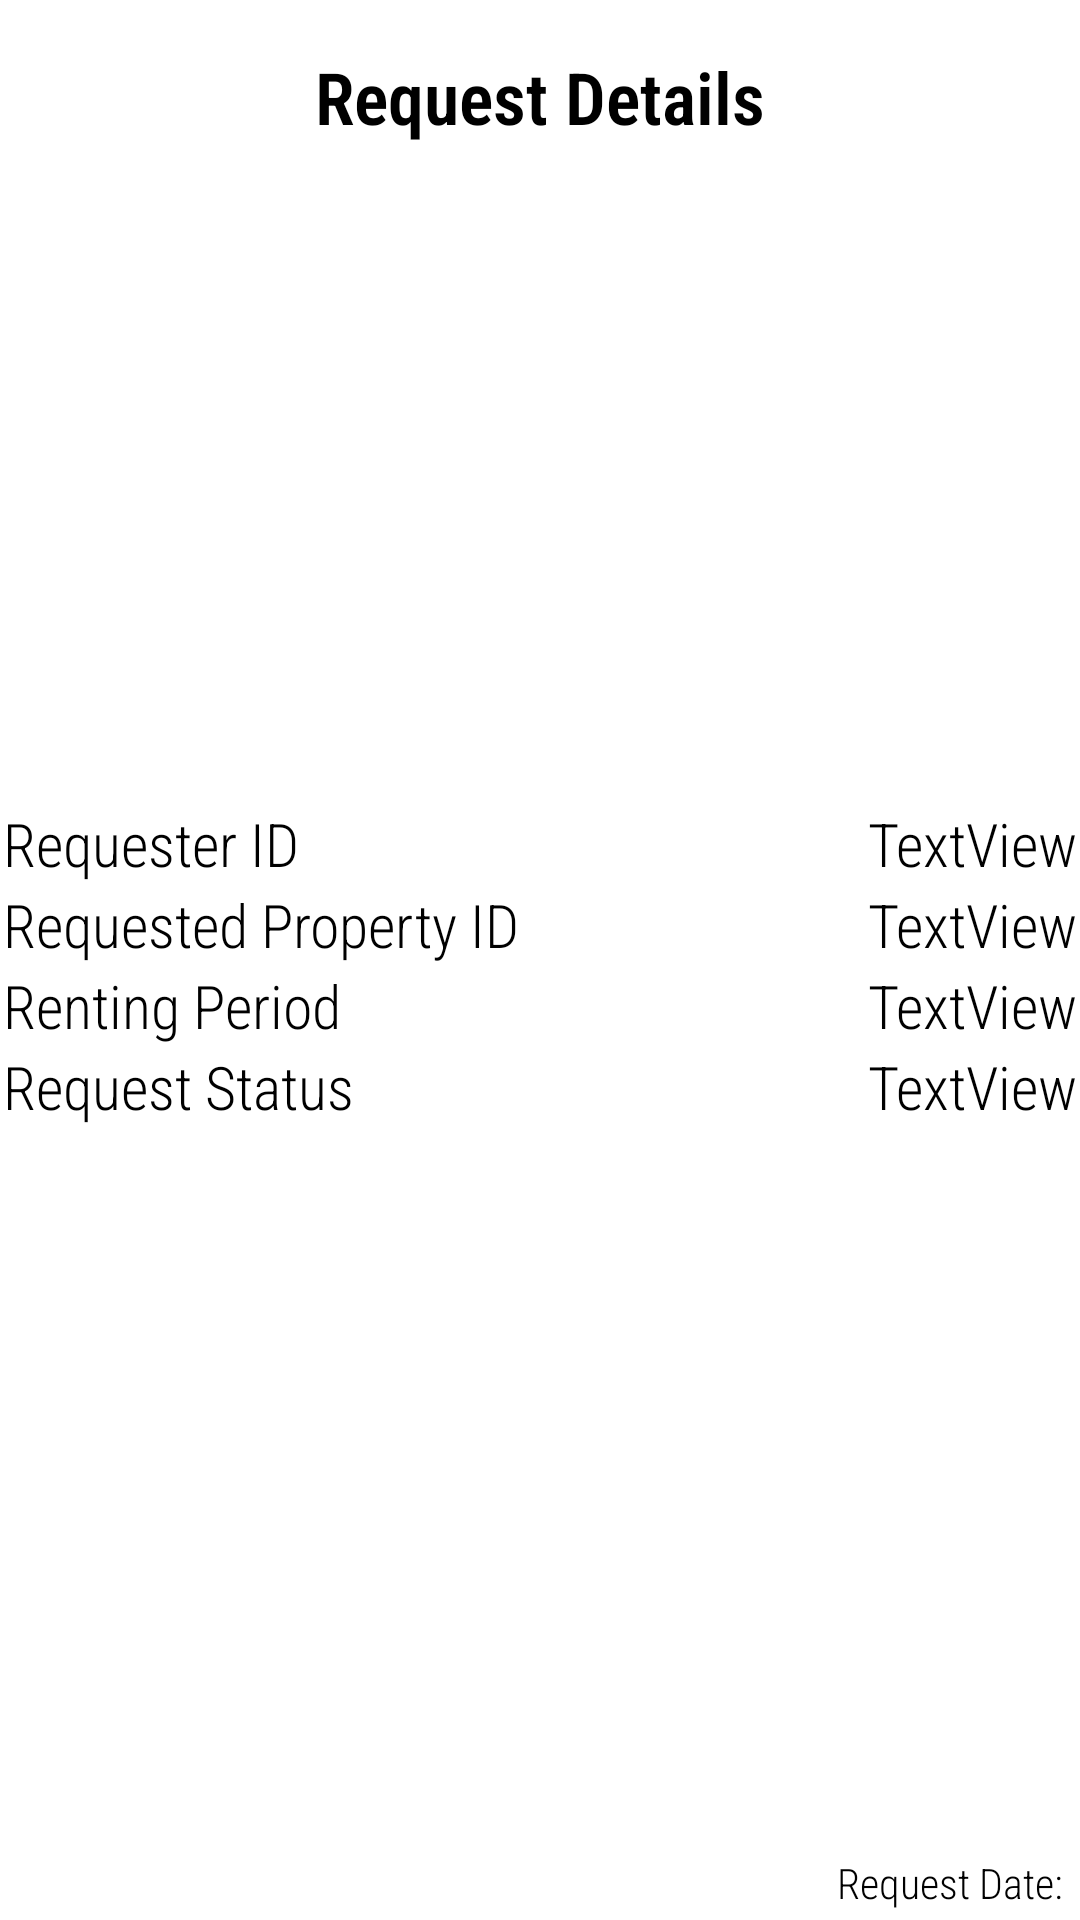

Android layout source for this screen:
<!-- AndroidManifest.xml: application theme Theme.Lab_Project -->
<!-- res/layout/request_details_layout.xml -->
<?xml version="1.0" encoding="utf-8"?>
<androidx.constraintlayout.widget.ConstraintLayout xmlns:android="http://schemas.android.com/apk/res/android"
    xmlns:app="http://schemas.android.com/apk/res-auto"
    xmlns:tools="http://schemas.android.com/tools"
    android:layout_width="match_parent"
    android:layout_height="wrap_content">

    <TextView
        android:id="@+id/textView17"
        android:layout_width="wrap_content"
        android:layout_height="wrap_content"
        android:layout_marginTop="16dp"
        android:fontFamily="sans-serif-condensed-light"
        android:text="Request Details"
        android:textColor="#000000"
        android:textSize="24sp"
        android:textStyle="bold"
        app:layout_constraintBottom_toTopOf="@+id/linearLayout"
        app:layout_constraintEnd_toEndOf="parent"
        app:layout_constraintStart_toStartOf="parent"
        app:layout_constraintTop_toTopOf="parent"
        app:layout_constraintVertical_chainStyle="spread_inside" />

    <LinearLayout
        android:id="@+id/linearLayout"
        android:layout_width="match_parent"
        android:layout_height="wrap_content"
        android:layout_marginStart="1dp"
        android:layout_marginEnd="1dp"
        android:layout_marginBottom="20dp"
        android:orientation="vertical"
        app:layout_constraintBottom_toTopOf="@+id/request_details_request_date"
        app:layout_constraintEnd_toEndOf="parent"
        app:layout_constraintStart_toStartOf="parent"
        app:layout_constraintTop_toBottomOf="@+id/textView17">

        <LinearLayout
            android:layout_width="match_parent"
            android:layout_height="wrap_content"
            android:orientation="horizontal">

            <TextView
                android:id="@+id/textView24"
                android:layout_width="wrap_content"
                android:layout_height="wrap_content"
                android:layout_weight="1.9"
                android:fontFamily="sans-serif-condensed-light"
                android:text="Requester ID"
                android:textColor="#000000"
                android:textSize="20sp" />

            <TextView
                android:id="@+id/request_details_requester_id"
                android:layout_width="wrap_content"
                android:layout_height="wrap_content"
                android:layout_weight="4"
                android:fontFamily="sans-serif-condensed-light"
                android:gravity="right"
                android:text="TextView"
                android:textColor="#000000"
                android:textSize="20sp" />
        </LinearLayout>

        <LinearLayout
            android:layout_width="match_parent"
            android:layout_height="wrap_content"
            android:orientation="horizontal">

            <TextView
                android:id="@+id/textView26"
                android:layout_width="wrap_content"
                android:layout_height="wrap_content"
                android:layout_weight="0.6"
                android:fontFamily="sans-serif-condensed-light"
                android:text="Requested Property ID"
                android:textColor="#000000"
                android:textSize="20sp" />

            <TextView
                android:id="@+id/request_details_property_id"
                android:layout_width="wrap_content"
                android:layout_height="wrap_content"
                android:layout_weight="4"
                android:fontFamily="sans-serif-condensed-light"
                android:gravity="right"
                android:text="TextView"
                android:textColor="#000000"
                android:textSize="20sp" />
        </LinearLayout>

        <LinearLayout
            android:layout_width="match_parent"
            android:layout_height="wrap_content"
            android:orientation="horizontal">

            <TextView
                android:id="@+id/textView28"
                android:layout_width="wrap_content"
                android:layout_height="wrap_content"
                android:layout_weight="1.7"
                android:fontFamily="sans-serif-condensed-light"
                android:text="Renting Period"
                android:textColor="#000000"
                android:textSize="20sp" />

            <TextView
                android:id="@+id/request_details_renting_period"
                android:layout_width="wrap_content"
                android:layout_height="wrap_content"
                android:layout_weight="4"
                android:fontFamily="sans-serif-condensed-light"
                android:gravity="right"
                android:text="TextView"
                android:textColor="#000000"
                android:textSize="20sp" />
        </LinearLayout>

        <LinearLayout
            android:layout_width="match_parent"
            android:layout_height="wrap_content"
            android:orientation="horizontal">

            <TextView
                android:id="@+id/textView19"
                android:layout_width="wrap_content"
                android:layout_height="wrap_content"
                android:layout_weight="1.6"
                android:fontFamily="sans-serif-condensed-light"
                android:text="Request Status"
                android:textColor="#000000"
                android:textSize="20sp" />

            <TextView
                android:id="@+id/request_details_request_status"
                android:layout_width="wrap_content"
                android:layout_height="wrap_content"
                android:layout_weight="4"
                android:fontFamily="sans-serif-condensed-light"
                android:gravity="right"
                android:text="TextView"
                android:textColor="#000000"
                android:textSize="20sp" />
        </LinearLayout>
    </LinearLayout>

    <TextView
        android:id="@+id/request_details_request_date"
        android:layout_width="match_parent"
        android:layout_height="wrap_content"
        android:layout_marginStart="1dp"
        android:fontFamily="sans-serif-condensed-light"
        android:gravity="right"
        android:padding="3dp"
        android:text="Request Date: "
        android:textColor="#000000"
        app:layout_constraintBottom_toBottomOf="parent"
        app:layout_constraintStart_toStartOf="parent"
        app:layout_constraintTop_toBottomOf="@+id/linearLayout" />
</androidx.constraintlayout.widget.ConstraintLayout>
<!-- resources referenced by this layout -->
<resources>
  <style name="Theme.Lab_Project" parent="Theme.MaterialComponents.DayNight.DarkActionBar">
          
          <item name="colorPrimary">@color/purple_500</item>
          <item name="colorPrimaryVariant">@color/purple_700</item>
          <item name="colorOnPrimary">@color/white</item>
          
          <item name="colorSecondary">@color/teal_200</item>
          <item name="colorSecondaryVariant">@color/teal_700</item>
          <item name="colorOnSecondary">@color/black</item>
          
          <item name="android:statusBarColor" tools:targetApi="l">?attr/colorPrimaryVariant</item>
          
          <item name="windowActionBar">false</item>
          <item name="windowNoTitle">true</item>
      </style>
  <!-- not gathered from this repository: default colours our renderer supplied (Android Studio template values) -->
  <color name="purple_500">#FF6200EE</color>
  <color name="purple_700">#FF3700B3</color>
  <color name="teal_200">#FF03DAC5</color>
  <color name="teal_700">#FF018786</color>
  <color name="black">#FF000000</color>
  <color name="white">#FFFFFFFF</color>
</resources>
